Run: headless pygame with SDL's dummy video driver; simulated clock (each Clock.tick advances the game by its frame time, no real sleeping); random seed 0; keys injected as events and as key.get_pressed() state; mouse plan: one left click at the window centre at the start of phase 2, then a move to the lower-right quarter at the start of phase 3.
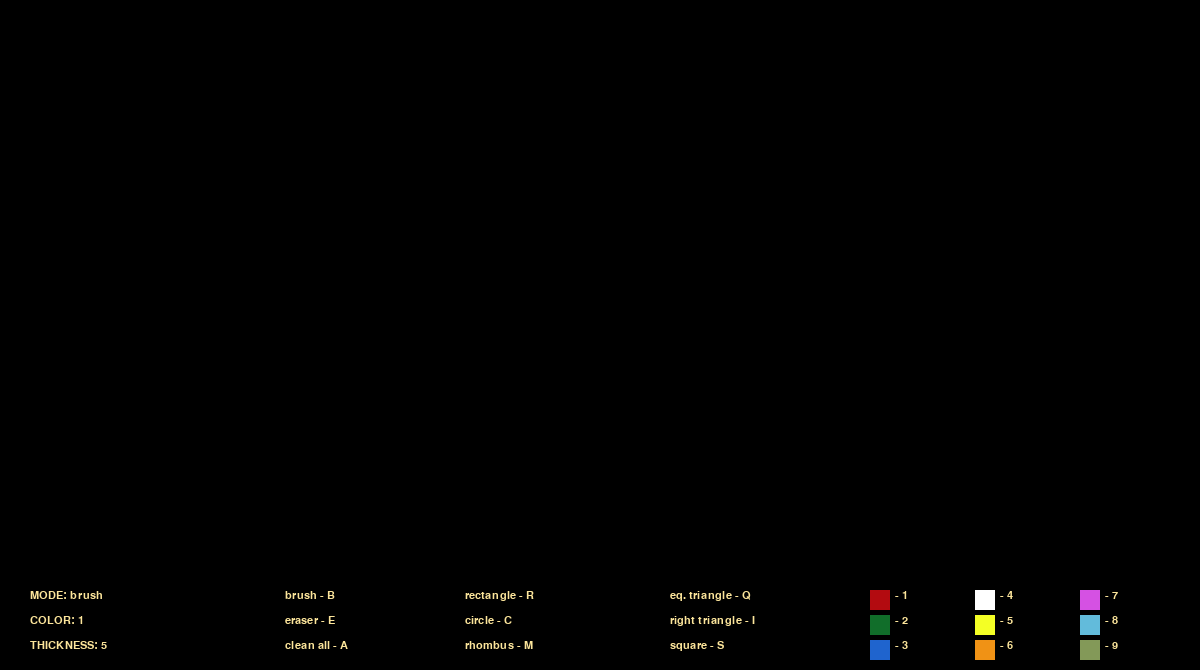
Frame 1 of 4 · flips 1–60 · no input
Frame 2 of 4 · flips 61–180 · clicked the window centre · tapped SPACE, RETURN · held RIGHT (→), D · screen unchanged from frame 1, image omitted
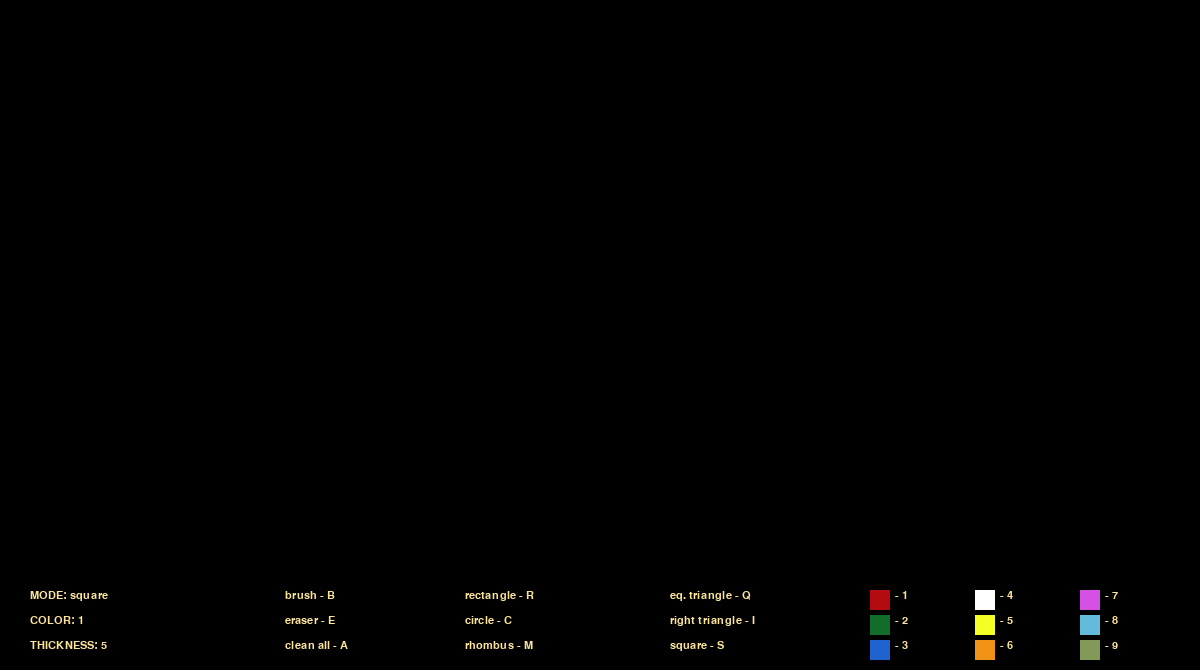
Frame 3 of 4 · flips 181–300 · moved the mouse to the lower-right quarter · held DOWN (↓), S
Frame 4 of 4 · flips 301–420 · held LEFT (←), A, UP (↑), W · screen unchanged from frame 3, image omitted

The pygame program that drew these frames:

import pygame
from math import *

def main():
    pygame.init()

    screen = pygame.display.set_mode((1200, 670))
    base_layer = pygame.Surface((1200, 670))
    
    base_layer.fill((0, 0, 0))  # persistent canvas
    clock = pygame.time.Clock()
    
    colorRED = (179, 11, 16)
    colorBLUE = (31, 100, 206) 
    colorGREEN = (17, 110, 42) 
    colorWHITE = (255, 255, 255) 
    colorMOSS = (131, 153, 88)
    colorORNG = (240, 146, 21)
    colorYELL = (244, 255, 37)
    colorPINK = (213, 81, 227)
    colorBBL = (98, 187, 219)
    colorBLACK = (0, 0, 0) 
     
    def get_color(mode):
        if mode == '1':
            return colorRED
        elif mode == '2':
            return colorGREEN
        elif mode == '3':
            return colorBLUE
        elif mode == '4':
            return colorWHITE
        elif mode == '5':
            return colorYELL
        elif mode == '6':
            return colorORNG
        elif mode == '7':
            return colorPINK
        elif mode == '8':
            return colorBBL
        elif mode == '9':
            return colorMOSS

    LMBpressed = False
    THICKNESS = 5

    currX = 0
    currY = 0

    prevX = 0
    prevY = 0

    radius = 5
    

    def calculate_rect(x1, y1, x2, y2):
        return pygame.Rect(min(x1, x2), min(y1, y2), abs(x1 - x2), abs(y1 - y2))

    def calculate_circ_radi(x1, y1, x2, y2):
        return int(sqrt((x2-x1)**2 + (y2-y1)**2) // 2)

    def calculate_circ_cent(x1, y1, x2, y2):
        return ((x1 + x2) // 2, (y1 + y2) // 2)
    
    def calculate_square(x1, y1, x2, y2):
        side = min(abs(x2 - x1), abs(y2 - y1))

        if x2 < x1:
            x = x1 - side
        else:
            x = x1

        if y2 < y1:
            y = y1 - side
        else:
            y = y1

        return pygame.Rect(x, y, side, side)
    
    def calculate_right_triangle(x1, y1, x2, y2):
        return [ (x1, y2), (x1, y1), (x2, y2) ]
    
    def calculate_equilateral_triangle(x1, y1, x2, y2):
        base_center_x = (x1 + x2) // 2
        top_y = min(y1, y2)
        bottom_y = max(y1, y2)

        return [
            (base_center_x, top_y),
            (x1, bottom_y),
            (x2, bottom_y)
        ]
    

    def calculate_rhombus(x1, y1, x2, y2):
        center_x = (x1 + x2) // 2
        center_y = (y1 + y2) // 2

        return [
            (center_x, y1),   # top
            (x2, center_y),   # right
            (center_x, y2),   # bottom
            (x1, center_y)    # left
        ]
   
    
    def draw_text(screen, text, font, color, x, y):
        image = font.render(text, True, color)
        screen.blit(image, (x, y))

    mode = '1'
    paint_mode = 'brush'
    
    running = True 

    while running:
        
        pressed = pygame.key.get_pressed()
        
        ctrl_held = pressed[pygame.K_LCTRL] or pressed[pygame.K_RCTRL]
        
        for event in pygame.event.get():
            
            # determine if X was clicked, or Ctrl+Q or ESC was used
            if event.type == pygame.QUIT:
                running = False 

            if event.type == pygame.KEYDOWN:
                if event.key == pygame.K_q and ctrl_held:
                    running = False
                if event.key == pygame.K_ESCAPE:
                    running = False
            
                # determine if a letter key was pressed
                if event.key == pygame.K_1:
                    mode = '1'
                elif event.key == pygame.K_2:
                    mode = '2'
                elif event.key == pygame.K_3:
                    mode = '3'
                elif event.key == pygame.K_4:
                    mode = '4'
                elif event.key == pygame.K_5:
                    mode = '5'
                elif event.key == pygame.K_6:
                    mode = '6'
                elif event.key == pygame.K_7:
                    mode = '7'
                elif event.key == pygame.K_8:
                    mode = '8'
                elif event.key == pygame.K_9:
                    mode = '9'

                # switch drawing mode
                if event.key == pygame.K_r:
                    paint_mode = 'rect'
                elif event.key == pygame.K_c:
                    paint_mode = 'circle'
                elif event.key == pygame.K_b:
                    paint_mode = 'brush'
                elif event.key == pygame.K_m:
                    paint_mode = 'rhombus'
                elif event.key == pygame.K_q:
                    paint_mode = 'eq tr'
                elif event.key == pygame.K_i:
                    paint_mode = 'right tr'
                elif event.key == pygame.K_e:
                    paint_mode = 'eraser'
                elif event.key == pygame.K_s:
                    paint_mode = 'square'
                elif event.key == pygame.K_a:
                    base_layer.fill((0, 0, 0))

                # thickness / radius control
                if event.key == pygame.K_EQUALS:
                    THICKNESS += 1
                    radius += 1
                if event.key == pygame.K_MINUS:
                    THICKNESS = max(1, THICKNESS - 1)
                    radius = max(1, radius - 1)

            # detect mouse press
            if event.type == pygame.MOUSEBUTTONDOWN and event.button == 1:
                print("LMB pressed!")
                LMBpressed = True
                prevX, prevY = event.pos

            # detect mouse release
            if event.type == pygame.MOUSEBUTTONUP and event.button == 1:
                print("LMB released!")
                LMBpressed = False
                currX, currY = event.pos

                # finalize shapes on base_layer
                if paint_mode == 'rect':
                    pygame.draw.rect(base_layer, get_color(mode), calculate_rect(prevX, prevY, currX, currY), THICKNESS)

                elif paint_mode == 'circle':
                    pygame.draw.circle(base_layer, get_color(mode),calculate_circ_cent(prevX, prevY, currX, currY), calculate_circ_radi(prevX, prevY, currX, currY), THICKNESS)
                
                elif paint_mode == 'square':
                    pygame.draw.rect( base_layer, get_color(mode), calculate_square(prevX, prevY, currX, currY), THICKNESS )

                elif paint_mode == 'right tr':
                    pygame.draw.polygon( base_layer, get_color(mode), calculate_right_triangle(prevX, prevY, currX, currY), THICKNESS)

                elif paint_mode == 'eq tr':
                    pygame.draw.polygon(base_layer, get_color(mode), calculate_equilateral_triangle(prevX, prevY, currX, currY), THICKNESS)

                elif paint_mode == 'rhombus':
                    pygame.draw.polygon(base_layer, get_color(mode), calculate_rhombus(prevX, prevY, currX, currY), THICKNESS)

            # mouse movement
            if event.type == pygame.MOUSEMOTION:
                
                # BRUSH DRAWING (permanent)
                if (paint_mode == 'brush') and LMBpressed:
                    drawLineBetween(base_layer, 0, (prevX, prevY), event.pos, radius, mode)
                    prevX, prevY = event.pos
                elif (paint_mode == 'eraser') and LMBpressed:
                    drawLineBetween(base_layer, 0, (prevX, prevY), event.pos, radius, 'black')
                    prevX, prevY = event.pos
        

        # always start by drawing the base layer
        screen.blit(base_layer, (0, 0))

        # SHAPE PREVIEW (temporary)
        if LMBpressed:
            currX, currY = pygame.mouse.get_pos()

            if paint_mode == 'rect':
                pygame.draw.rect(screen, get_color(mode), calculate_rect(prevX, prevY, currX, currY), THICKNESS)

            elif paint_mode == 'circle':
                pygame.draw.circle(screen, get_color(mode), calculate_circ_cent(prevX, prevY, currX, currY), calculate_circ_radi(prevX, prevY, currX, currY), THICKNESS)
            
            elif paint_mode == 'square':
                pygame.draw.rect( screen, get_color(mode), calculate_square(prevX, prevY, currX, currY), THICKNESS )

            elif paint_mode == 'right tr':
                pygame.draw.polygon( screen, get_color(mode), calculate_right_triangle(prevX, prevY, currX, currY), THICKNESS)

            elif paint_mode == 'eq tr':
                pygame.draw.polygon(screen, get_color(mode), calculate_equilateral_triangle(prevX, prevY, currX, currY), THICKNESS)

            elif paint_mode == 'rhombus':
                pygame.draw.polygon(screen, get_color(mode), calculate_rhombus(prevX, prevY, currX, currY), THICKNESS)

        pygame.draw.rect(screen, colorBLACK, (0, 580, 1200, 90))
        draw_text(screen, f"MODE: {paint_mode}", pygame.font.SysFont("Verdana", 17), (252, 229, 155), 30, 590)
        draw_text(screen, f"COLOR: {mode}", pygame.font.SysFont("Verdana", 17), (252, 229, 155), 30, 615)
        draw_text(screen, f"THICKNESS: {THICKNESS}", pygame.font.SysFont("Verdana", 17), (252, 229, 155), 30, 640)

        draw_text(screen, f"brush - B", pygame.font.SysFont("Verdana", 17), (252, 229, 155), 285, 590)
        draw_text(screen, f"eraser - E", pygame.font.SysFont("Verdana", 17), (252, 229, 155), 285, 615)
        draw_text(screen, f"clean all - A", pygame.font.SysFont("Verdana", 17), (252, 229, 155), 285, 640)

        draw_text(screen, f"rectangle - R", pygame.font.SysFont("Verdana", 17), (252, 229, 155), 465, 590)
        draw_text(screen, f"circle - C", pygame.font.SysFont("Verdana", 17), (252, 229, 155), 465, 615)
        draw_text(screen, f"rhombus - M", pygame.font.SysFont("Verdana", 17), (252, 229, 155), 465, 640)

        draw_text(screen, f"eq. triangle - Q", pygame.font.SysFont("Verdana", 17), (252, 229, 155), 670, 590)
        draw_text(screen, f"right triangle - I", pygame.font.SysFont("Verdana", 17), (252, 229, 155), 670, 615)
        draw_text(screen, f"square - S", pygame.font.SysFont("Verdana", 17), (252, 229, 155), 670, 640)
    

        pygame.draw.rect(screen, get_color('1'), (870, 590, 20, 20))
        pygame.draw.rect(screen, get_color('2'), (870, 615, 20, 20))
        pygame.draw.rect(screen, get_color('3'), (870, 640, 20, 20))
        pygame.draw.rect(screen, get_color('4'), (975, 590, 20, 20))
        pygame.draw.rect(screen, get_color('5'), (975, 615, 20, 20))
        pygame.draw.rect(screen, get_color('6'), (975, 640, 20, 20))
        pygame.draw.rect(screen, get_color('7'), (1080, 590, 20, 20))
        pygame.draw.rect(screen, get_color('8'), (1080, 615, 20, 20))
        pygame.draw.rect(screen, get_color('9'), (1080, 640, 20, 20))

        draw_text(screen, f"- 1", pygame.font.SysFont("Verdana", 17), (252, 229, 155), 895, 590)
        draw_text(screen, f"- 2", pygame.font.SysFont("Verdana", 17), (252, 229, 155), 895, 615)
        draw_text(screen, f"- 3", pygame.font.SysFont("Verdana", 17), (252, 229, 155), 895, 640)
        draw_text(screen, f"- 4", pygame.font.SysFont("Verdana", 17), (252, 229, 155), 1000, 590)
        draw_text(screen, f"- 5", pygame.font.SysFont("Verdana", 17), (252, 229, 155), 1000, 615)
        draw_text(screen, f"- 6", pygame.font.SysFont("Verdana", 17), (252, 229, 155), 1000, 640)
        draw_text(screen, f"- 7", pygame.font.SysFont("Verdana", 17), (252, 229, 155), 1105, 590)
        draw_text(screen, f"- 8", pygame.font.SysFont("Verdana", 17), (252, 229, 155), 1105, 615)
        draw_text(screen, f"- 9", pygame.font.SysFont("Verdana", 17), (252, 229, 155), 1105, 640)


        pygame.display.flip()
        clock.tick(120)



def drawLineBetween(screen, index, start, end, width, color_mode):
    c1 = max(0, min(255, 2 * index - 256))
    c2 = max(0, min(255, 2 * index))

    if color_mode == '1':
        color = (179, 11, 16)
    elif color_mode == '2':
        color = (17, 110, 42) 
    elif color_mode == '3':
        color = (31, 100, 206)  
    elif color_mode == '4':
        color = (255, 255, 255)
    elif color_mode == '5':
        color = (244, 255, 37)
    elif color_mode == '6':
        color = (240, 146, 21)
    elif color_mode == '7':
        color = (213, 81, 227)
    elif color_mode == '8':
        color = (98, 187, 219)
    elif color_mode == '9':
        color = (131, 153, 88)
    elif color_mode == 'black':
        color = (0, 0, 0)

 
    
    dx = start[0] - end[0]
    dy = start[1] - end[1]
    iterations = max(abs(dx), abs(dy))
    
    for i in range(iterations):
        progress = i / iterations
        aprogress = 1 - progress
        x = int(aprogress * start[0] + progress * end[0])
        y = int(aprogress * start[1] + progress * end[1])
        pygame.draw.circle(screen, color, (x, y), width)


main()
